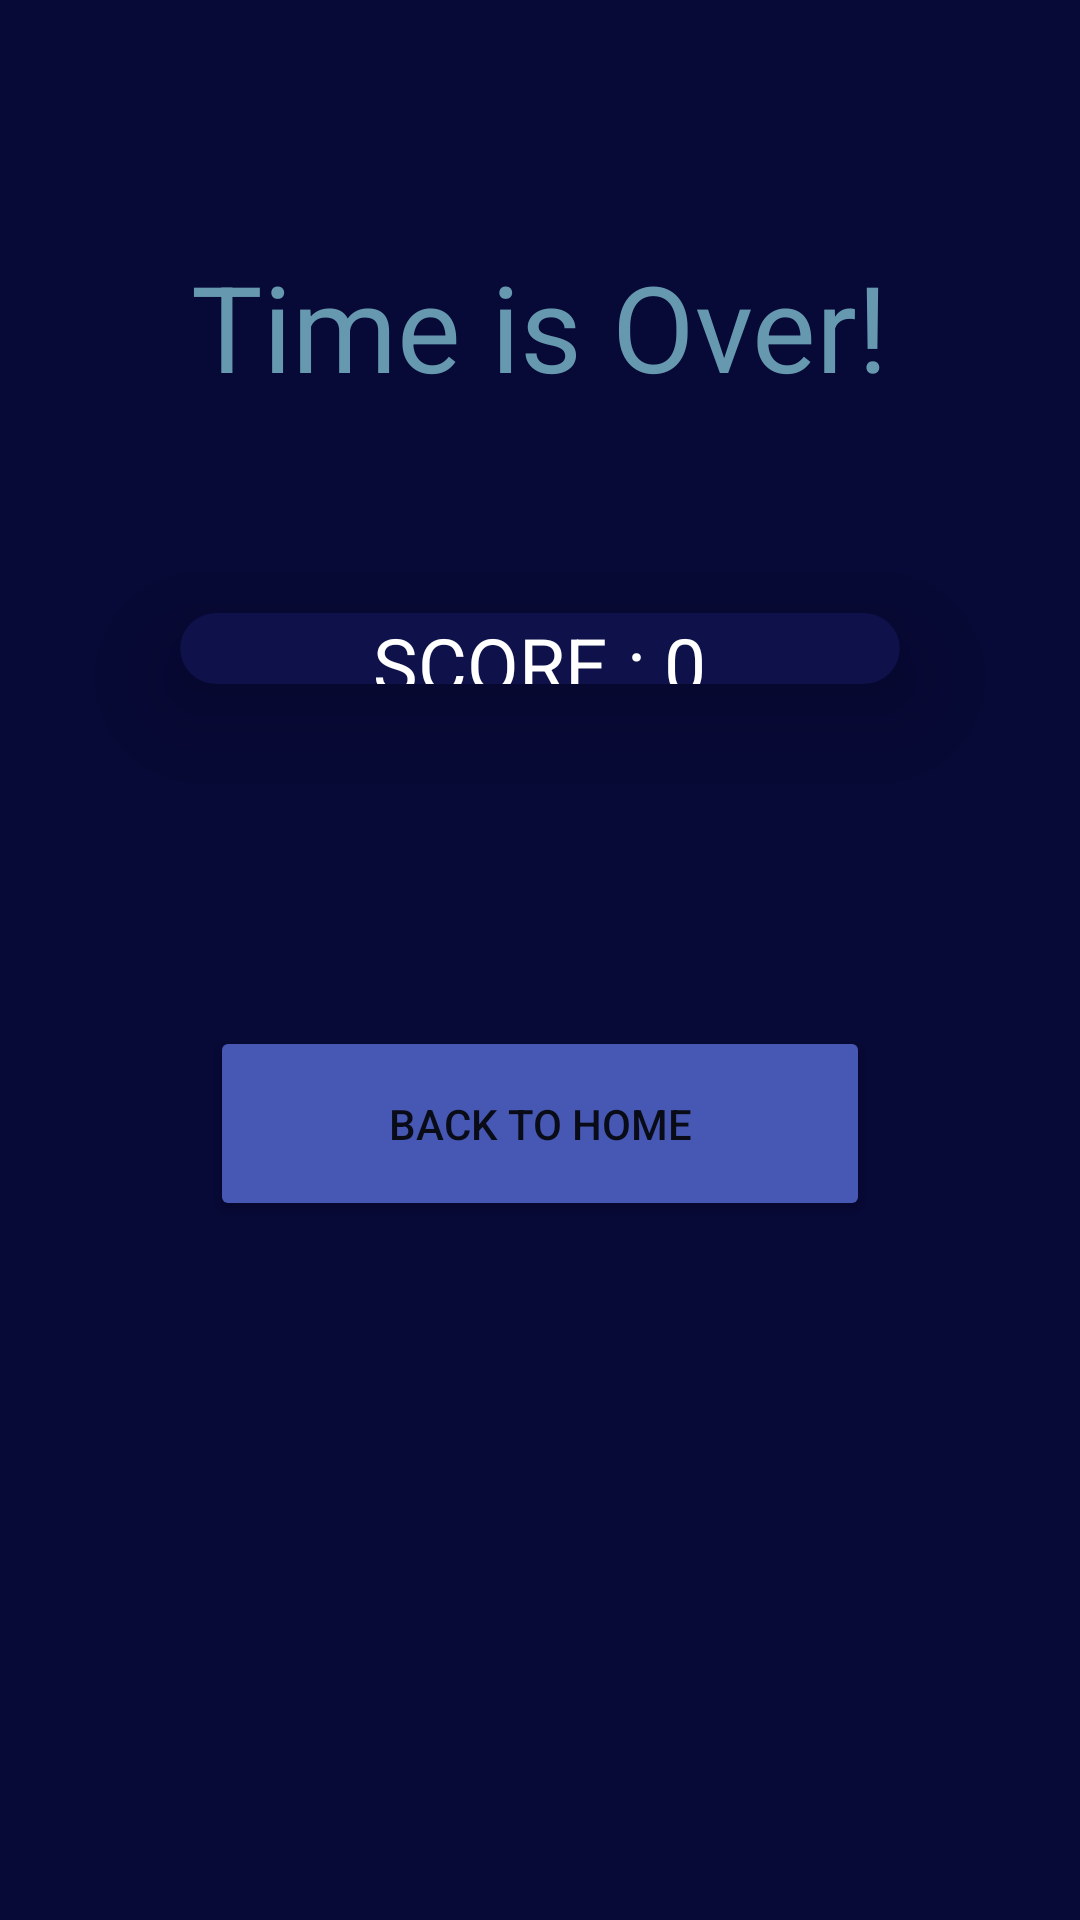

Produce the Android XML layout that renders to this screen, including the resource entries it uses.
<!-- AndroidManifest.xml: application theme Theme.CatchThePuppy -->
<!-- res/layout/fragment_result.xml -->
<?xml version="1.0" encoding="utf-8"?>
<androidx.constraintlayout.widget.ConstraintLayout xmlns:android="http://schemas.android.com/apk/res/android"
    xmlns:app="http://schemas.android.com/apk/res-auto"
    xmlns:tools="http://schemas.android.com/tools"
    android:layout_width="match_parent"
    android:layout_height="match_parent"
    android:background="#070936"
    tools:context=".ui.fragment.ResultFragment">

    <TextView
        android:id="@+id/textView2"
        android:layout_width="wrap_content"
        android:layout_height="wrap_content"
        android:layout_marginTop="82dp"
        android:layout_marginBottom="69dp"
        android:text="Time is Over!"
        android:textColor="#6698AF"
        android:textSize="40sp"
        app:layout_constraintBottom_toTopOf="@+id/cardView"
        app:layout_constraintEnd_toEndOf="parent"
        app:layout_constraintStart_toStartOf="parent"
        app:layout_constraintTop_toTopOf="parent"></TextView>

    <androidx.cardview.widget.CardView
        android:id="@+id/cardView"
        android:layout_width="240dp"
        android:layout_height="0dp"
        android:layout_marginBottom="114dp"
        app:cardBackgroundColor="#0E114A"
        app:cardCornerRadius="30dp"
        app:cardElevation="20dp"
        app:layout_constraintBottom_toTopOf="@+id/homeBtn"
        app:layout_constraintEnd_toEndOf="parent"
        app:layout_constraintStart_toStartOf="parent"
        app:layout_constraintTop_toBottomOf="@+id/textView2">

        <TextView
            android:id="@+id/scoreText"
            android:layout_width="wrap_content"
            android:layout_height="wrap_content"
            android:layout_gravity="center"
            android:text="SCORE : 0"
            android:textColor="#fff"
            android:textSize="25sp"></TextView>
    </androidx.cardview.widget.CardView>

    <Button
        android:id="@+id/homeBtn"
        android:layout_width="220dp"
        android:layout_height="65dp"
        android:layout_marginBottom="233dp"
        android:backgroundTint="#4658B3"
        android:text="BACK TO HOME"
        app:layout_constraintBottom_toBottomOf="parent"
        app:layout_constraintEnd_toEndOf="parent"
        app:layout_constraintStart_toStartOf="parent"
        app:layout_constraintTop_toBottomOf="@+id/cardView"></Button>

</androidx.constraintlayout.widget.ConstraintLayout>
<!-- resources referenced by this layout -->
<resources>
  <style name="Theme.CatchThePuppy" parent="Theme.MaterialComponents.DayNight.NoActionBar">
          
          <item name="colorPrimary">@color/purple_500</item>
          <item name="colorPrimaryVariant">@color/purple_700</item>
          <item name="colorOnPrimary">@color/white</item>
          
          <item name="colorSecondary">@color/teal_200</item>
          <item name="colorSecondaryVariant">@color/teal_700</item>
          <item name="colorOnSecondary">@color/black</item>
          
          <item name="android:statusBarColor" tools:targetApi="l">?attr/colorPrimaryVariant</item>
          
          <item name="android:windowTranslucentStatus">true</item>
          <item name="android:windowTranslucentNavigation">true</item>
      </style>
  <!-- not gathered from this repository: default colours our renderer supplied (Android Studio template values) -->
  <color name="purple_500">#FF6200EE</color>
  <color name="purple_700">#FF3700B3</color>
  <color name="teal_200">#FF03DAC5</color>
  <color name="teal_700">#FF018786</color>
  <color name="black">#FF000000</color>
  <color name="white">#FFFFFFFF</color>
</resources>
